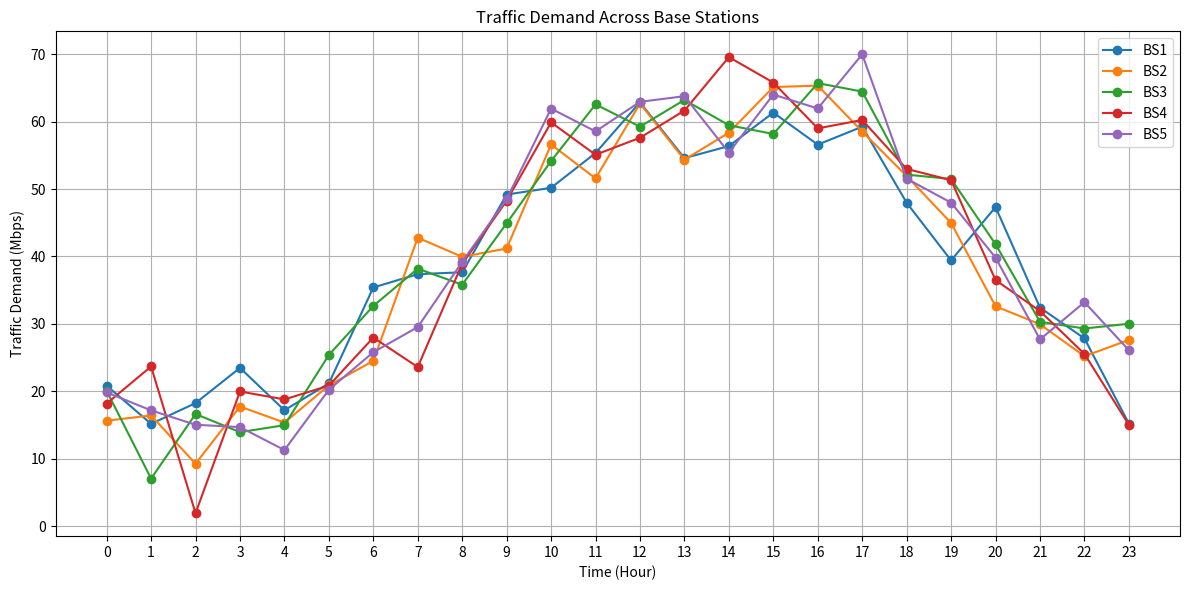
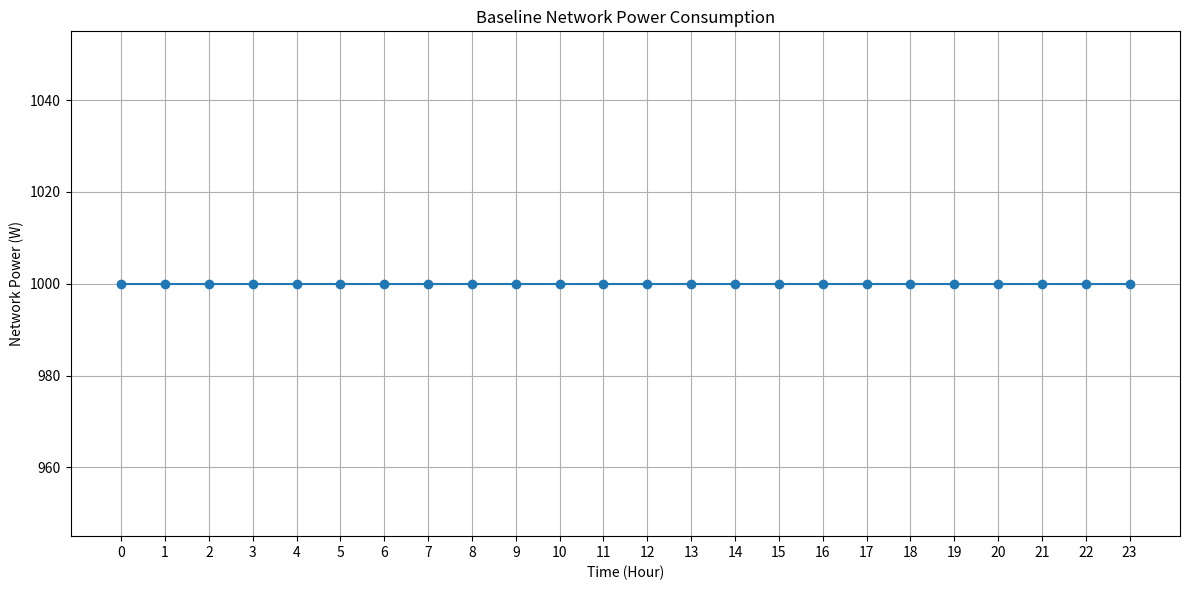
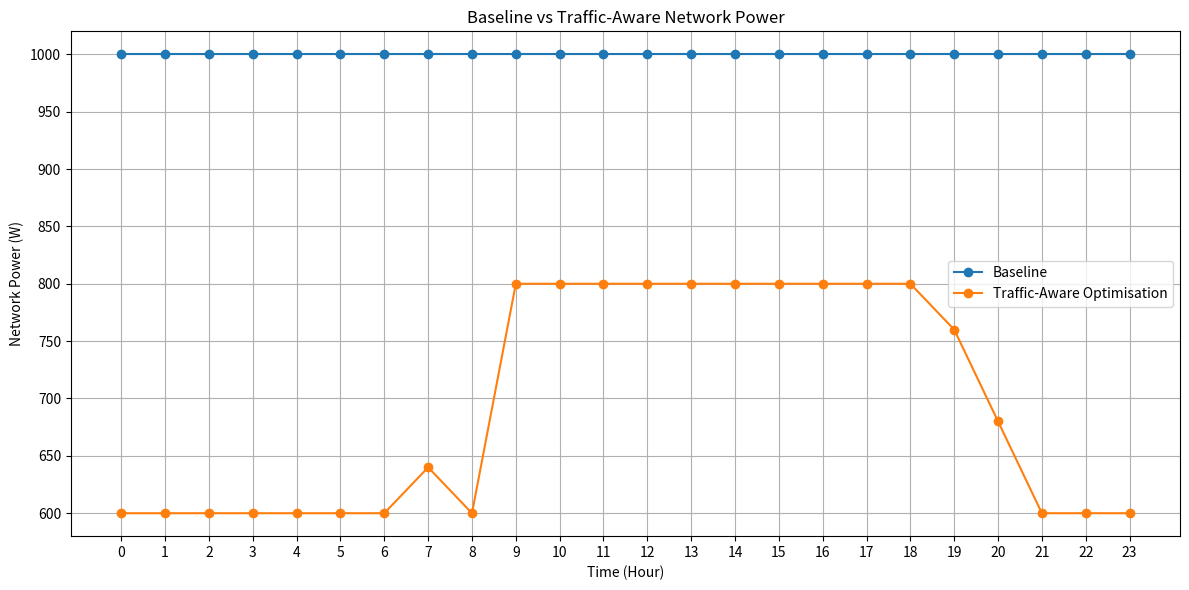

Reproduce these figures in Python, in order.
import numpy as np
import pandas as pd
import matplotlib.pyplot as plt

np.random.seed(42)

# ==========================================
# 1. SIMULATION SETTINGS
# ==========================================

NUM_BASE_STATIONS = 5
SIMULATION_HOURS = 24
MAX_CAPACITY_MBPS = 100
# ==========================================
# ENERGY MODEL
# ==========================================

IDLE_POWER_W = 100
MAX_POWER_W = 200
# ==========================================
# OPERATING LEVELS
# ==========================================

LOW_CAPACITY_MBPS = 40
MEDIUM_CAPACITY_MBPS = 70
HIGH_CAPACITY_MBPS = 100

LOW_POWER_W = 120
MEDIUM_POWER_W = 160
HIGH_POWER_W = 200
# ==========================================
# V2.0 NETWORK RESOURCE MODEL
# ==========================================

OPERATING_LEVELS = {
    "LOW": {
        "capacity": 40,
        "power": 120
    },

    "MEDIUM": {
        "capacity": 70,
        "power": 160
    },

    "HIGH": {
        "capacity": 100,
        "power": 200
    }
}

# ==========================================
# 2. TIME
# ==========================================

hours = np.arange(SIMULATION_HOURS)


# ==========================================
# 3. GENERATE TRAFFIC
# ==========================================

traffic_data = {}

for bs in range(1, NUM_BASE_STATIONS + 1):

    # Different base stations have slightly
    # different traffic patterns.
    base_traffic = (
        40
        + 25 * np.sin((hours - 8) * np.pi / 12)
    )

    random_variation = np.random.normal(
        0, 5, SIMULATION_HOURS
    )

    traffic = base_traffic + random_variation

    # Traffic cannot be negative
    traffic = np.maximum(traffic, 0)

    traffic_data[f"BS{bs}"] = traffic


# ==========================================
# 4. STORE DATA
# ==========================================

df = pd.DataFrame(traffic_data)

df["Hour"] = hours

df = df[
    ["Hour"] +
    [f"BS{i}" for i in range(1, NUM_BASE_STATIONS + 1)]
]


# ==========================================
# 5. DISPLAY TRAFFIC DATA
# ==========================================

print("\nTraffic generated for the network:\n")

print(df.round(2))


# ==========================================
# 6. CALCULATE UTILISATION
# ==========================================

for bs in range(1, NUM_BASE_STATIONS + 1):

    df[f"BS{bs}_Utilisation"] = (
        df[f"BS{bs}"] / MAX_CAPACITY_MBPS
    ) * 100


# ==========================================
# 7. PLOT TRAFFIC
# ==========================================

plt.figure(figsize=(12, 6))

for bs in range(1, NUM_BASE_STATIONS + 1):

    plt.plot(
        df["Hour"],
        df[f"BS{bs}"],
        marker="o",
        label=f"BS{bs}"
    )

plt.xlabel("Time (Hour)")
plt.ylabel("Traffic Demand (Mbps)")
plt.title("Traffic Demand Across Base Stations")

plt.xticks(range(24))
plt.grid(True)
plt.legend()

plt.tight_layout()

plt.show()

# ==========================================
# 8. CALCULATE BASELINE POWER CONSUMPTION
# ==========================================

for bs in range(1, NUM_BASE_STATIONS + 1):

    # Baseline assumption:
    # Every BS remains fully active at maximum power
    df[f"BS{bs}_Power_W"] = MAX_POWER_W
    
# ==========================================
# 9. TOTAL NETWORK POWER
# ==========================================

power_columns = [
    f"BS{i}_Power_W"
    for i in range(1, NUM_BASE_STATIONS + 1)
]

df["Total_Power_W"] = df[power_columns].sum(axis=1)

# ==========================================
# 10. ENERGY CONSUMPTION
# ==========================================

df["Energy_Wh"] = df["Total_Power_W"] * 1

total_energy_Wh = df["Energy_Wh"].sum()

total_energy_kWh = total_energy_Wh / 1000

print("\n==========================================")
print("BASELINE ENERGY RESULTS")
print("==========================================")

print(f"Total energy consumption: {total_energy_kWh:.2f} kWh")
print(
    f"Average network power: "
    f"{df['Total_Power_W'].mean():.2f} W"
)

# ==========================================
# 11. PLOT NETWORK POWER
# ==========================================

plt.figure(figsize=(12, 6))

plt.plot(
    df["Hour"],
    df["Total_Power_W"],
    marker="o"
)

plt.xlabel("Time (Hour)")
plt.ylabel("Network Power (W)")
plt.title("Baseline Network Power Consumption")

plt.xticks(range(24))
plt.grid(True)

plt.tight_layout()

plt.show()

# ==========================================
# 12. QOS CHECK
# ==========================================

def check_qos(demand, available_capacity):

    if demand <= available_capacity:
        return "Satisfied"
    else:
        return "Violation"

# ==========================================
# 13. TEST QOS CHECK
# ==========================================

print("\n==========================================")
print("QOS TEST")
print("==========================================")

print(
    "Demand: 25 Mbps, Capacity: 40 Mbps →",
    check_qos(25, 40)
)

print(
    "Demand: 60 Mbps, Capacity: 40 Mbps →",
    check_qos(60, 40)
)

print(
    "Demand: 90 Mbps, Capacity: 100 Mbps →",
    check_qos(90, 100)
)

print(
    "Demand: 110 Mbps, Capacity: 100 Mbps →",
    check_qos(110, 100)
)

# ==========================================
# 14. OPERATING LEVEL QOS TEST
# ==========================================

operating_levels = {
    "LOW": LOW_CAPACITY_MBPS,
    "MEDIUM": MEDIUM_CAPACITY_MBPS,
    "HIGH": HIGH_CAPACITY_MBPS
}

test_demand = 60

print("\n==========================================")
print("OPERATING LEVEL TEST")
print("==========================================")

print(f"Traffic demand = {test_demand} Mbps\n")

for level, capacity in operating_levels.items():

    qos = check_qos(test_demand, capacity)

    print(
        f"{level}: "
        f"Capacity = {capacity} Mbps → "
        f"QoS = {qos}"
    )

# ==========================================
# 15. TRAFFIC-AWARE RESOURCE ALLOCATION
# ==========================================

def select_operating_level(demand):
    """
    Select the lowest-power operating level
    that can satisfy the traffic demand.
    """

    for level, settings in OPERATING_LEVELS.items():

        if demand <= settings["capacity"]:
            return level

    return "OVERLOAD"


def get_resource_configuration(level):
    """
    Return capacity and power
    for the selected operating level.
    """

    if level == "OVERLOAD":

        return {
            "capacity": OPERATING_LEVELS["HIGH"]["capacity"],
            "power": OPERATING_LEVELS["HIGH"]["power"]
        }

    return OPERATING_LEVELS[level]


def calculate_throughput(demand, capacity):
    """
    Throughput is limited by available capacity.
    """

    return min(demand, capacity)

# ==========================================
# 16. TEST OPTIMISATION
# ==========================================

test_demands = [25, 55, 85, 110]

print("\n==========================================")
print("TRAFFIC-AWARE OPTIMISATION TEST")
print("==========================================")

for demand in test_demands:

    level = select_operating_level(demand)

    print(
        f"Demand = {demand} Mbps "
        f"→ Selected Level = {level}"
    )

# ==========================================
# 17. APPLY OPTIMISATION TO ALL BSs
# ==========================================

for bs in range(1, NUM_BASE_STATIONS + 1):

    df[f"BS{bs}_Level"] = df[f"BS{bs}"].apply(
        select_operating_level
    )

# ==========================================
# 18. APPLY V2.0 RESOURCE CONFIGURATION
# ==========================================

for bs in range(1, NUM_BASE_STATIONS + 1):

    # Store selected capacity
    df[f"BS{bs}_Available_Capacity_Mbps"] = (
        df[f"BS{bs}_Level"].apply(
            lambda level:
            get_resource_configuration(level)["capacity"]
        )
    )

    # Store selected power
    df[f"BS{bs}_Optimised_Power_W"] = (
        df[f"BS{bs}_Level"].apply(
            lambda level:
            get_resource_configuration(level)["power"]
        )
    )

    # Calculate actual throughput
    df[f"BS{bs}_Throughput_Mbps"] = df.apply(
        lambda row:
        calculate_throughput(
            row[f"BS{bs}"],
            row[f"BS{bs}_Available_Capacity_Mbps"]
        ),
        axis=1
    )

# ==========================================
# 19. TOTAL OPTIMISED POWER
# ==========================================

optimised_power_columns = [
    f"BS{i}_Optimised_Power_W"
    for i in range(1, NUM_BASE_STATIONS + 1)
]

df["Optimised_Total_Power_W"] = (
    df[optimised_power_columns].sum(axis=1)
)

df["Optimised_Energy_Wh"] = (
    df["Optimised_Total_Power_W"] * 1
)

optimised_energy_Wh = df["Optimised_Energy_Wh"].sum()

optimised_energy_kWh = optimised_energy_Wh / 1000

# ==========================================
# 20. COMPARE BASELINE AND OPTIMISATION
# ==========================================

energy_saving_kWh = (
    total_energy_kWh - optimised_energy_kWh
)

energy_saving_percent = (
    energy_saving_kWh / total_energy_kWh
) * 100


print("\n==========================================")
print("BASELINE vs OPTIMISED")
print("==========================================")

print(
    f"Baseline energy: "
    f"{total_energy_kWh:.2f} kWh"
)

print(
    f"Optimised energy: "
    f"{optimised_energy_kWh:.2f} kWh"
)

print(
    f"Energy saved: "
    f"{energy_saving_kWh:.2f} kWh"
)

print(
    f"Energy saving: "
    f"{energy_saving_percent:.2f}%"
)

# ==========================================
# 21. QOS AND THROUGHPUT CHECK
# ==========================================

total_qos_violations = 0

for bs in range(1, NUM_BASE_STATIONS + 1):

    for i in range(len(df)):

        demand = df.loc[i, f"BS{bs}"]

        level = df.loc[i, f"BS{bs}_Level"]

        # Get capacity from V2.0 resource model
        config = get_resource_configuration(level)

        capacity = config["capacity"]

        # Calculate throughput
        throughput = calculate_throughput(
            demand,
            capacity
        )

        # Store throughput
        df.loc[
            i,
            f"BS{bs}_Throughput_Mbps"
        ] = throughput

        # Check QoS
        qos = check_qos(
            demand,
            capacity
        )

        # Store QoS status
        df.loc[
            i,
            f"BS{bs}_QoS"
        ] = qos

        if qos == "Violation":
            total_qos_violations += 1


print(
    f"Total QoS violations: "
    f"{total_qos_violations}"
)

# ==========================================
# 22. BASELINE vs OPTIMISED POWER
# ==========================================

plt.figure(figsize=(12, 6))

plt.plot(
    df["Hour"],
    df["Total_Power_W"],
    marker="o",
    label="Baseline"
)

plt.plot(
    df["Hour"],
    df["Optimised_Total_Power_W"],
    marker="o",
    label="Traffic-Aware Optimisation"
)

plt.xlabel("Time (Hour)")
plt.ylabel("Network Power (W)")

plt.title(
    "Baseline vs Traffic-Aware Network Power"
)

plt.xticks(range(24))

plt.grid(True)
plt.legend()

plt.tight_layout()

plt.show()
